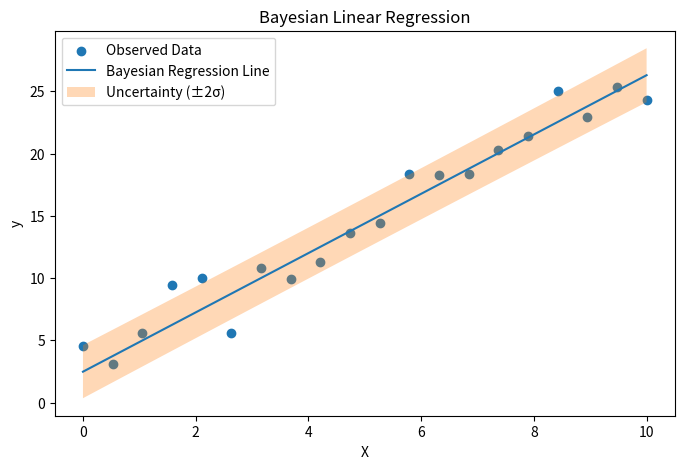

Write the Python code that produced this figure.
import numpy as np
import matplotlib.pyplot as plt

# -----------------------------
# 1. Generate Sample Data
# -----------------------------
np.random.seed(0)
X = np.linspace(0, 10, 20)
true_w = 2.5
true_b = 1.0
y = true_w * X + true_b + np.random.normal(0, 2, size=X.shape)

# Add bias column (for intercept)
X_design = np.vstack([np.ones(len(X)), X]).T

# -----------------------------
# 2. Define Prior
# -----------------------------
alpha = 2.0   # Prior precision (controls prior uncertainty)
beta = 1.0    # Noise precision

prior_mean = np.zeros(2)
prior_cov = (1/alpha) * np.eye(2)

# -----------------------------
# 3. Compute Posterior
# -----------------------------
posterior_cov = np.linalg.inv(np.linalg.inv(prior_cov) + beta * X_design.T @ X_design)
posterior_mean = posterior_cov @ (beta * X_design.T @ y)

print("Prior Mean:", prior_mean)
print("Posterior Mean:", posterior_mean)
print("Posterior Covariance:\n", posterior_cov)

# -----------------------------
# 4. Predictions with Uncertainty
# -----------------------------
X_test = np.linspace(0, 10, 100)
X_test_design = np.vstack([np.ones(len(X_test)), X_test]).T

y_mean = X_test_design @ posterior_mean
y_var = 1/beta + np.sum(X_test_design @ posterior_cov * X_test_design, axis=1)

# -----------------------------
# 5. Plot
# -----------------------------
plt.figure(figsize=(8,5))
plt.scatter(X, y, label="Observed Data")
plt.plot(X_test, y_mean, label="Bayesian Regression Line")
plt.fill_between(
    X_test,
    y_mean - 2*np.sqrt(y_var),
    y_mean + 2*np.sqrt(y_var),
    alpha=0.3,
    label="Uncertainty (±2σ)"
)

plt.title("Bayesian Linear Regression")
plt.xlabel("X")
plt.ylabel("y")
plt.legend()

# ✅ SAVE GRAPH (important)
plt.savefig("bayesian_linear_regression.png", dpi=300, bbox_inches='tight')

# Show after saving
plt.show()
